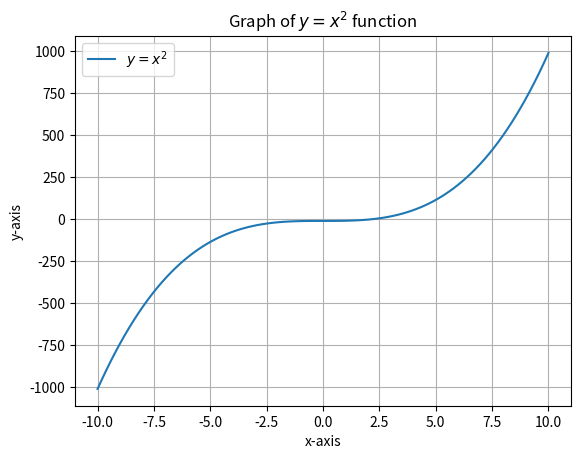

Recreate this plot in Python.


import numpy as np
import matplotlib.pyplot as plt





















def bisection(f, a, b, tol=10e-5): 

    count, history = 0, []

    while b - a > tol:
        c = (a + b) / 2
        

        if f(c) * f(a) < 0:
            b = c
        else:
            a = c

        count += 1
        history.append(c)

    result = {
        'solution': c,
        'iterations': count,
        'history': history,
    }
    
    return result



    


if __name__ == "__main__":
    x = np.linspace(-10, 10, 100) 

    y = x**3 - 10

    fx = lambda x: x**3 - 10

    print(bisection(fx, -10, 10))

    plt.plot(x, y, label='$y = x^2$') # Add a label for the legend and use TeX notation for the equation

    # 4. Add labels, a title, and a grid (optional, but recommended)
    plt.title('Graph of $y = x^2$ function')
    plt.xlabel('x-axis')
    plt.ylabel('y-axis')
    plt.grid(True)
    plt.legend() # Show the legend with the label from plt.plot()


    plt.show()